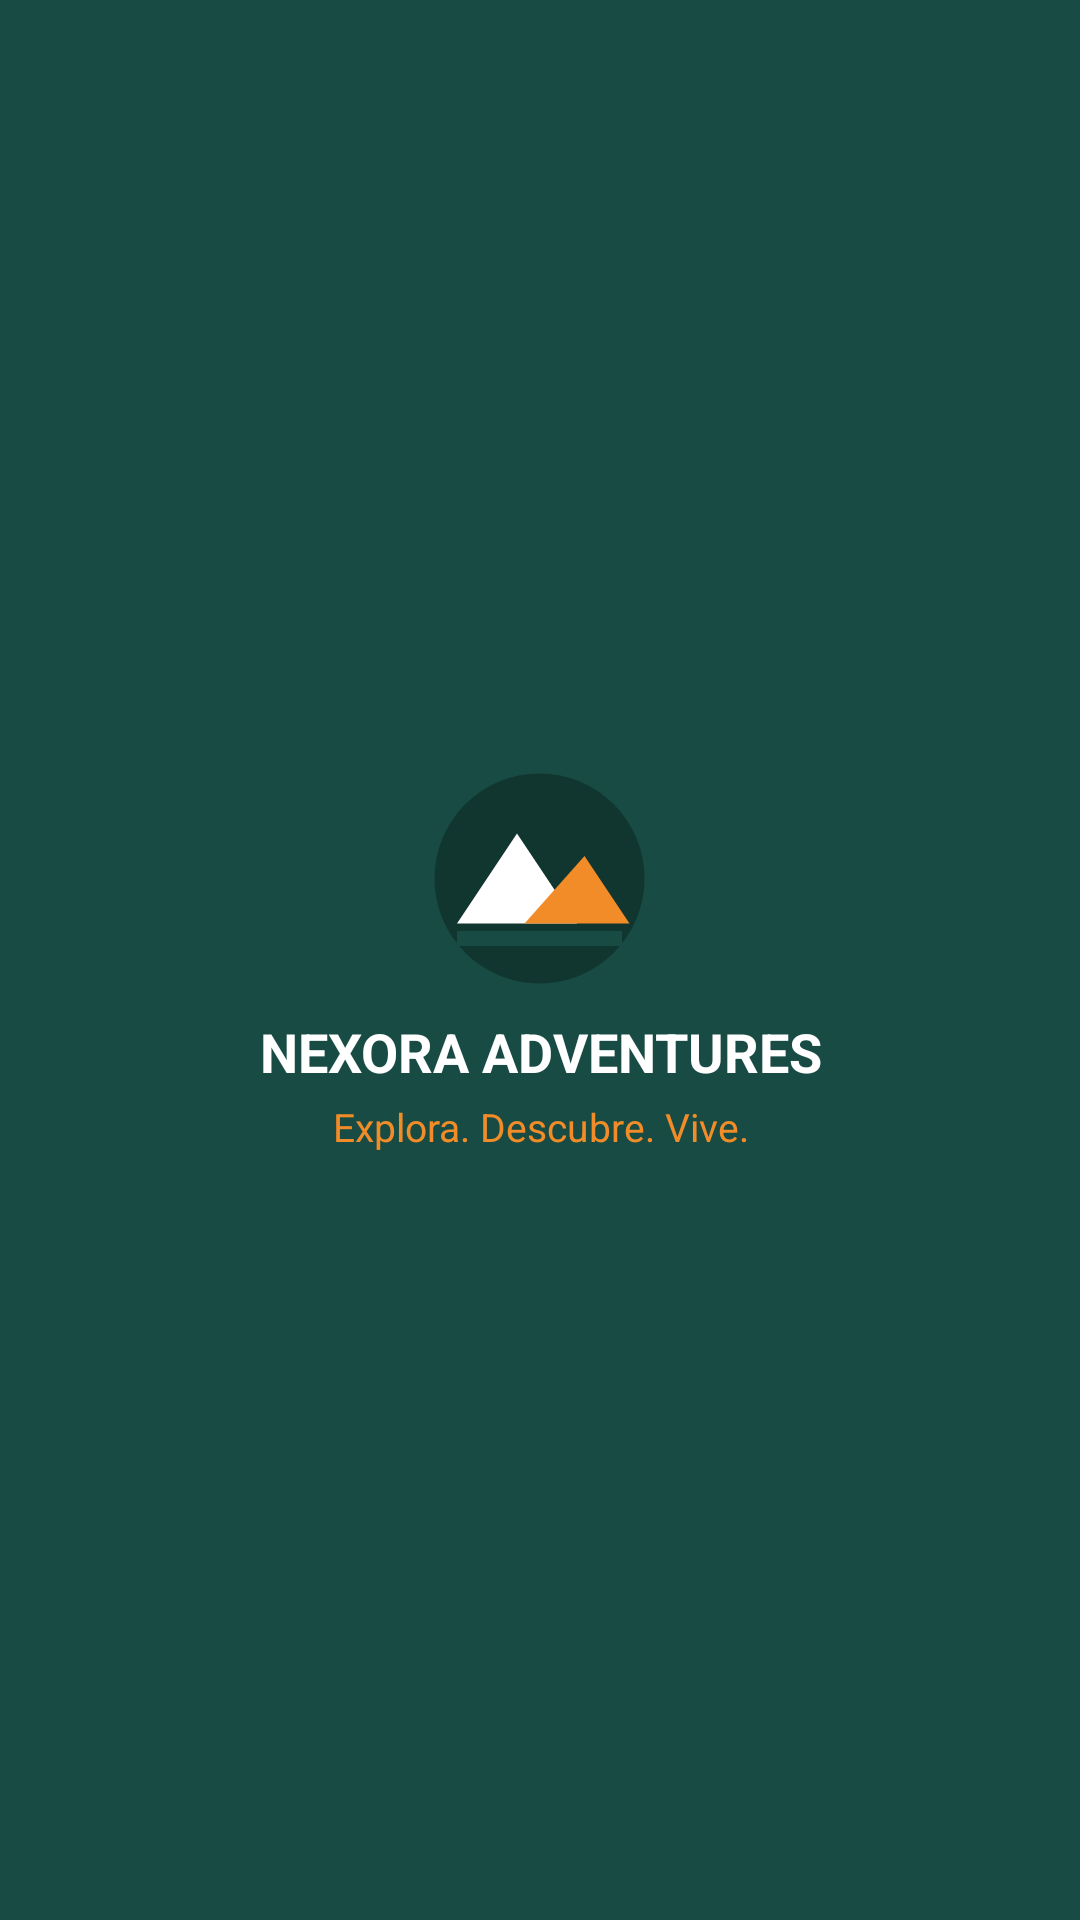

Produce the Android XML layout that renders to this screen, including the resource entries it uses.
<!-- AndroidManifest.xml: application theme Theme.NEXORAADVENTURES -->
<!-- res/layout/nav_header.xml -->
<?xml version="1.0" encoding="utf-8"?>
<LinearLayout
    xmlns:android="http://schemas.android.com/apk/res/android"
    android:layout_width="match_parent"
    android:layout_height="190dp"
    android:orientation="vertical"
    android:gravity="center"
    android:background="@color/nexora_primary"
    android:padding="16dp">

    
    <ImageView
        android:id="@+id/imgHeaderLogo"
        android:layout_width="75dp"
        android:layout_height="75dp"
        android:src="@drawable/ic_nexora_logo"
        android:contentDescription="Logo NEXORA ADVENTURES"
        android:scaleType="fitCenter" />

    
    <TextView
        android:id="@+id/txtHeaderName"
        android:layout_width="wrap_content"
        android:layout_height="wrap_content"
        android:text="NEXORA ADVENTURES"
        android:textColor="@color/nexora_text_light"
        android:textSize="18sp"
        android:textStyle="bold"
        android:gravity="center"
        android:layout_marginTop="8dp" />

    
    <TextView
        android:id="@+id/txtHeaderSlogan"
        android:layout_width="wrap_content"
        android:layout_height="wrap_content"
        android:text="Explora. Descubre. Vive."
        android:textColor="@color/nexora_secondary"
        android:textSize="13sp"
        android:gravity="center"
        android:layout_marginTop="4dp" />

</LinearLayout>
<!-- resources referenced by this layout -->
<resources>
  <color name="nexora_primary">#174B43</color>
  <color name="nexora_secondary">#F28C28</color>
  <color name="nexora_text_light">#FFFFFF</color>
  <!-- drawable ic_nexora_logo (drawable) -->
  <?xml version="1.0" encoding="utf-8"?>
  <vector xmlns:android="http://schemas.android.com/apk/res/android"
      android:width="150dp"
      android:height="150dp"
      android:viewportWidth="150"
      android:viewportHeight="150">
  
      
      <path
          android:fillColor="#10362F"
          android:pathData="M75,5 A70,70 0,1 1 75,145 A70,70 0,1 1 75,5"/>
  
      
      <path
          android:fillColor="#FFFFFF"
          android:pathData="M20,105 L60,45 L100,105 Z"/>
  
      
      <path
          android:fillColor="#F28C28"
          android:pathData="M65,105 L105,60 L135,105 Z"/>
  
      
      <path
          android:fillColor="#174B43"
          android:pathData="M20,110 L130,110 L130,120 L20,120 Z"/>
  
  </vector>
  <style name="Theme.NEXORAADVENTURES" parent="Theme.MaterialComponents.DayNight.NoActionBar">
  
          <item name="colorPrimary">
              @color/nexora_primary
          </item>
  
          <item name="colorPrimaryVariant">
              @color/nexora_primary_dark
          </item>
  
          <item name="colorSecondary">
              @color/nexora_secondary
          </item>
  
          <item name="android:windowBackground">
              @color/nexora_background
          </item>
  
          <item name="android:statusBarColor">
              @color/nexora_primary_dark
          </item>
  
          <item name="android:navigationBarColor">
              @color/nexora_primary_dark
          </item>
  
          <item name="android:windowLightStatusBar">false</item>
          <item name="android:windowLightNavigationBar">false</item>
  
      </style>
  <color name="nexora_primary_dark">#10362F</color>
  <color name="nexora_background">#F7F9F7</color>
</resources>
